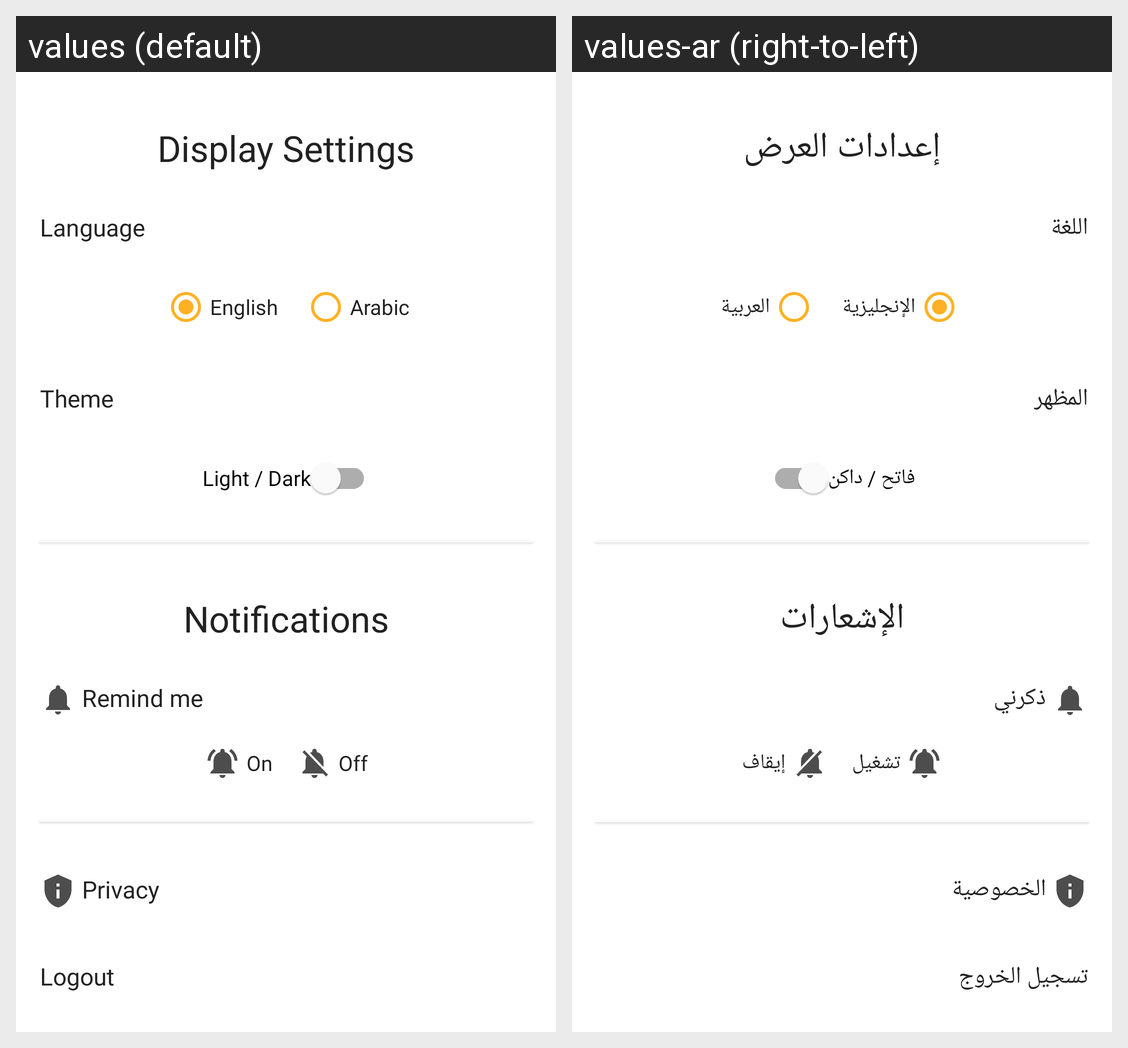

Here is an Android app screen in its default locale and in the app's own translations. Write out the translated-string differences for the strings that appear on this screen.
Android screen res/layout/fragment_settings.xml rendered under 2 locales, left to right: values (default), values-ar (right-to-left). Device: Nexus 5 (rendered at 1080×1920; each locale shown at half size, 540×960, under a caption strip naming it); theme Theme.QeshtaExpenses.
Strings drawn on this screen, with the default value and each locale's value (text and hints the layout hard-codes, and strings that could not be matched under every locale, appear in the picture but are not listed):

display_settings
  values: Display Settings
  values-ar: إعدادات العرض

language
  values: Language
  values-ar: اللغة

english
  values: English
  values-ar: الإنجليزية

arabic
  values: Arabic
  values-ar: العربية

theme
  values: Theme
  values-ar: المظهر

light_dark
  values: Light / Dark
  values-ar: فاتح / داكن

notifications
  values: Notifications
  values-ar: الإشعارات

remind_me
  values: Remind me
  values-ar: ذكرني

on
  values: On
  values-ar: تشغيل

off
  values: Off
  values-ar: إيقاف

privacy
  values: Privacy
  values-ar: الخصوصية

logout
  values: Logout
  values-ar: تسجيل الخروج
